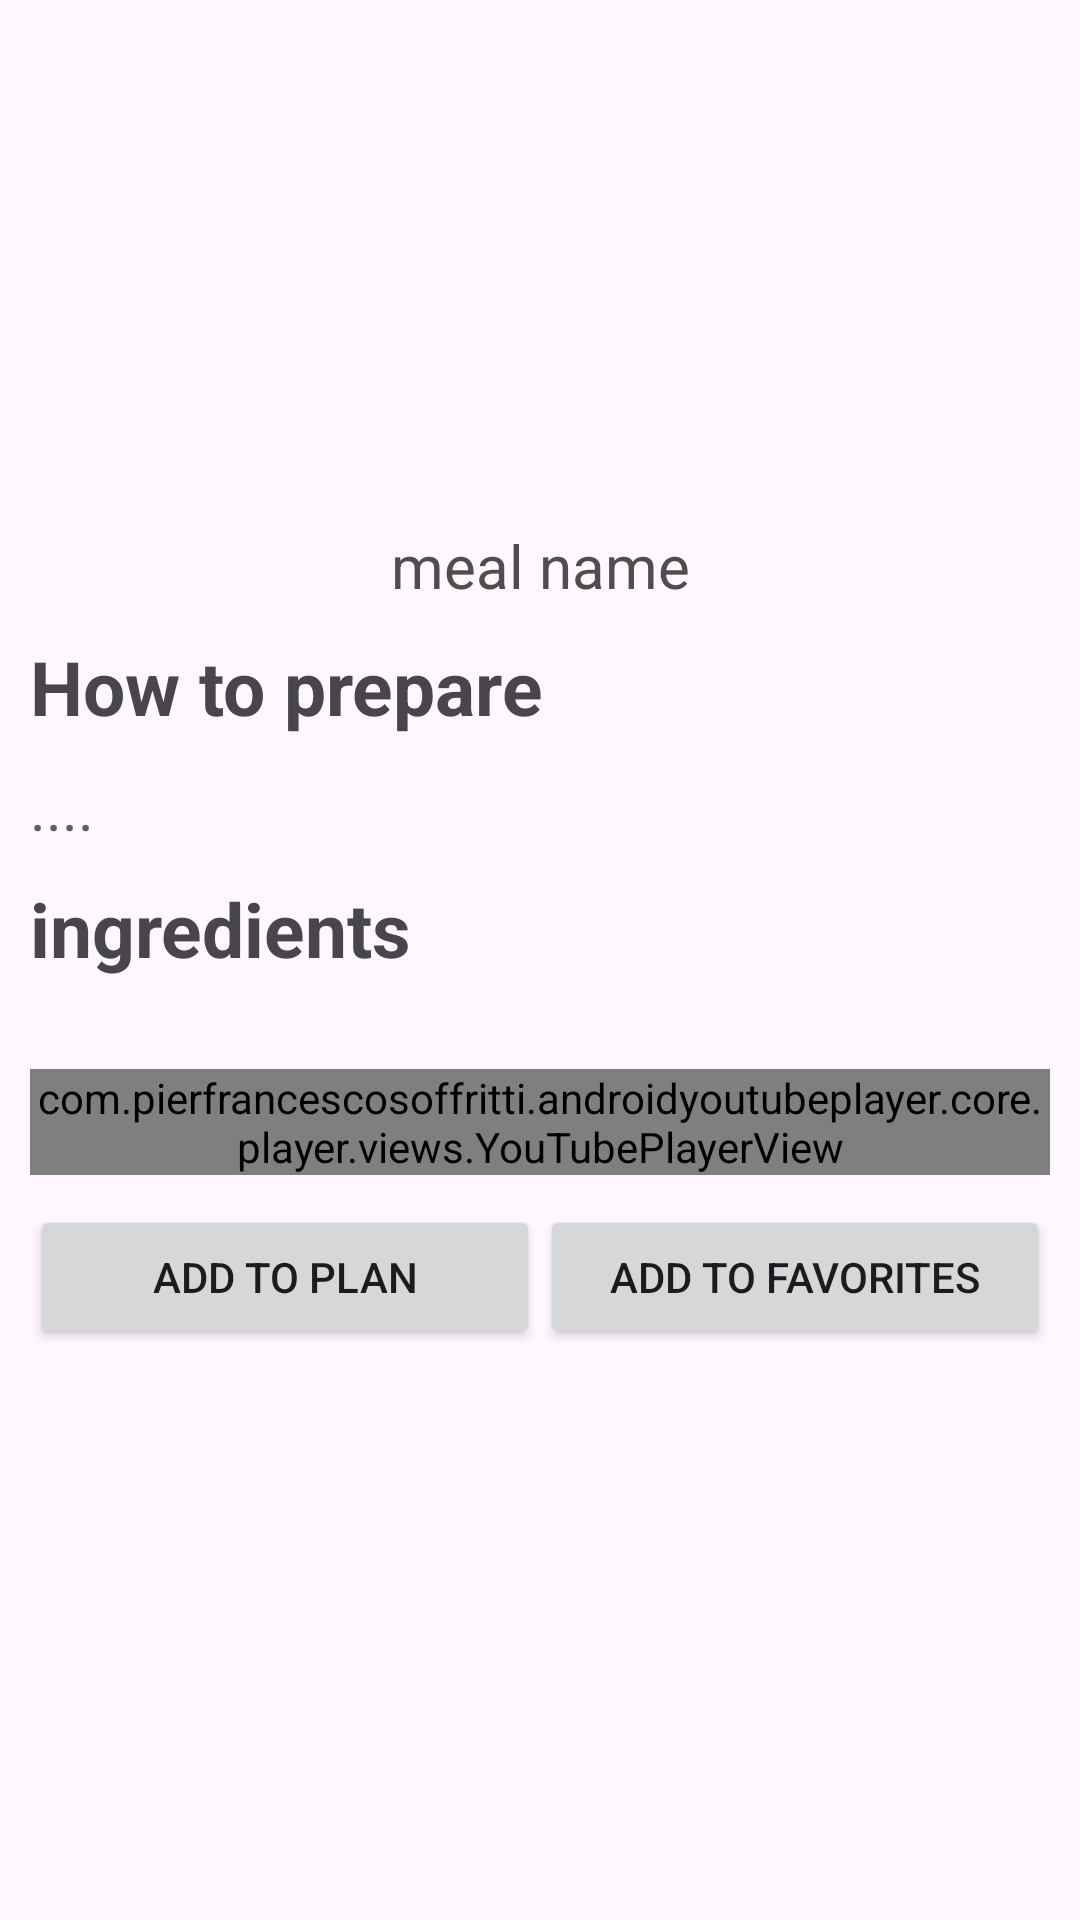

Reconstruct the res/layout file that produces this screen, plus the resources it refers to.
<!-- AndroidManifest.xml: application theme Theme.FoodPlanner -->
<!-- res/layout/fragment_meal.xml -->
<?xml version="1.0" encoding="utf-8"?>
<ScrollView xmlns:android="http://schemas.android.com/apk/res/android"
    xmlns:app="http://schemas.android.com/apk/res-auto"
    xmlns:tools="http://schemas.android.com/tools"
    android:layout_width="match_parent"
    android:layout_height="match_parent"
    android:padding="10dp"
    tools:context=".detailesOfMeal.view.MealFragment">
    <androidx.constraintlayout.widget.ConstraintLayout
        android:layout_width="match_parent"
        android:layout_height="match_parent">

        <ImageView
            android:id="@+id/meal_img"
            android:layout_width="match_parent"
            android:layout_height="150dp"
            android:layout_margin="15dp"
            android:src="@drawable/pizza"
            app:layout_constraintTop_toTopOf="parent" />

        <TextView
            android:id="@+id/meal_name_tv"
            android:layout_width="0dp"
            android:layout_height="wrap_content"
            android:layout_marginBottom="20dp"
            android:gravity="center"
            android:text="meal name"
            android:textColor="#4F4D4D"
            android:textSize="20sp"
            app:layout_constraintEnd_toEndOf="@id/meal_img"
            app:layout_constraintStart_toStartOf="@id/meal_img"
            app:layout_constraintTop_toBottomOf="@id/meal_img" />

        <TextView
            android:id="@+id/how_to"
            android:layout_width="wrap_content"
            android:layout_height="wrap_content"
            android:layout_marginTop="10dp"
            android:text="@string/how_to_prepare"
            android:textSize="25sp"
            android:textStyle="bold"
            app:layout_constraintStart_toStartOf="parent"
            app:layout_constraintTop_toBottomOf="@id/meal_name_tv" />

        <TextView
            android:id="@+id/des_how_to_prepare_tv"
            android:layout_width="wrap_content"
            android:layout_height="wrap_content"
            android:layout_marginTop="10dp"
            android:text=".... "
            android:textColor="#5F5D5D"
            android:textSize="20sp"
            app:layout_constraintStart_toStartOf="parent"
            app:layout_constraintTop_toBottomOf="@id/how_to" />

        <TextView
            android:id="@+id/ingredients_tv"
            android:layout_width="wrap_content"
            android:layout_height="wrap_content"
            android:layout_marginTop="10dp"
            android:text="@string/ingredients"
            android:textSize="25sp"
            android:textStyle="bold"
            app:layout_constraintStart_toStartOf="parent"
            app:layout_constraintTop_toBottomOf="@id/des_how_to_prepare_tv" />

        <androidx.recyclerview.widget.RecyclerView
            android:id="@+id/ingredients_recyclerview"
            android:layout_width="match_parent"
            android:layout_height="wrap_content"
            android:layout_marginTop="10dp"
            app:layout_constraintBottom_toTopOf="@id/media_youtube"
            app:layout_constraintTop_toBottomOf="@id/ingredients_tv"
            tools:listitem="@layout/ingredient_item"


            />

        <com.pierfrancescosoffritti.androidyoutubeplayer.core.player.views.YouTubePlayerView
            android:id="@+id/media_youtube"
            android:layout_width="match_parent"
            android:layout_height="wrap_content"
            android:layout_marginTop="20dp"
            app:layout_constraintTop_toBottomOf="@id/ingredients_recyclerview" />

        <Button

            android:id="@+id/add_to_plan"
            android:layout_width="170dp"
            android:layout_height="wrap_content"
            android:text="add to plan"
            app:layout_constraintEnd_toStartOf="@+id/add_to_favorite"
            app:layout_constraintHorizontal_bias="0.5"
            app:layout_constraintStart_toStartOf="parent"
            app:layout_constraintTop_toBottomOf="@id/media_youtube"
            android:layout_marginTop="10dp"
            android:layout_marginBottom="10dp"
            />

        <Button
            android:id="@+id/add_to_favorite"
            android:layout_width="170dp"
            android:layout_height="wrap_content"
            android:text="add to favorites"
            app:layout_constraintEnd_toEndOf="parent"
            app:layout_constraintHorizontal_bias="0.5"
            app:layout_constraintStart_toEndOf="@+id/add_to_plan"
            app:layout_constraintTop_toBottomOf="@id/media_youtube"
            android:layout_marginTop="10dp"
            android:layout_marginBottom="10dp"
            />


    </androidx.constraintlayout.widget.ConstraintLayout>
</ScrollView>
<!-- res/layout/ingredient_item.xml (included above) -->
<?xml version="1.0" encoding="utf-8"?>
<androidx.cardview.widget.CardView xmlns:android="http://schemas.android.com/apk/res/android"
    android:layout_width="150dp"
    android:layout_height="150dp"
    xmlns:app="http://schemas.android.com/apk/res-auto"
    android:elevation="2dp"
    android:id="@+id/ingredient_item"
    >

    <LinearLayout
        android:layout_width="match_parent"
        android:layout_height="match_parent"
        android:orientation="vertical"
        android:layout_gravity="center"
        android:gravity="center"
        >

        <androidx.cardview.widget.CardView
            android:layout_width="match_parent"
            android:layout_height="0dp"
            android:layout_gravity="center"
            android:layout_marginEnd="8dp"
            android:layout_weight="1"
            app:cardCornerRadius="25dp"
            >

            <ImageView
                android:id="@+id/ingredient_img"
                android:layout_width="wrap_content"
                android:layout_height="wrap_content"
                android:src="@drawable/pizza"
                android:layout_gravity="center_vertical"
                />

        </androidx.cardview.widget.CardView>



            <TextView
                android:id="@+id/ingredient_title"
                android:layout_width="wrap_content"
                android:layout_height="wrap_content"
                android:layout_marginBottom="4dp"
                android:layout_gravity="center"
                android:textStyle="bold"
                android:text="@string/ingredient_name"
                android:layout_marginTop="5dp"



                />



    </LinearLayout>

</androidx.cardview.widget.CardView>
<!-- resources referenced by this layout -->
<resources>
  <string name="how_to_prepare">How to prepare</string>
  <string name="ingredient_name">ingredient name</string>
  <string name="ingredients">ingredients</string>
  <style name="Theme.FoodPlanner" parent="Base.Theme.FoodPlanner" />
  <style name="Base.Theme.FoodPlanner" parent="Theme.Material3.DayNight.NoActionBar">
          
          <item name="colorPrimary">@color/colorPrimary</item>
      </style>
  <color name="colorPrimary">#D8FF5E00</color>
</resources>
